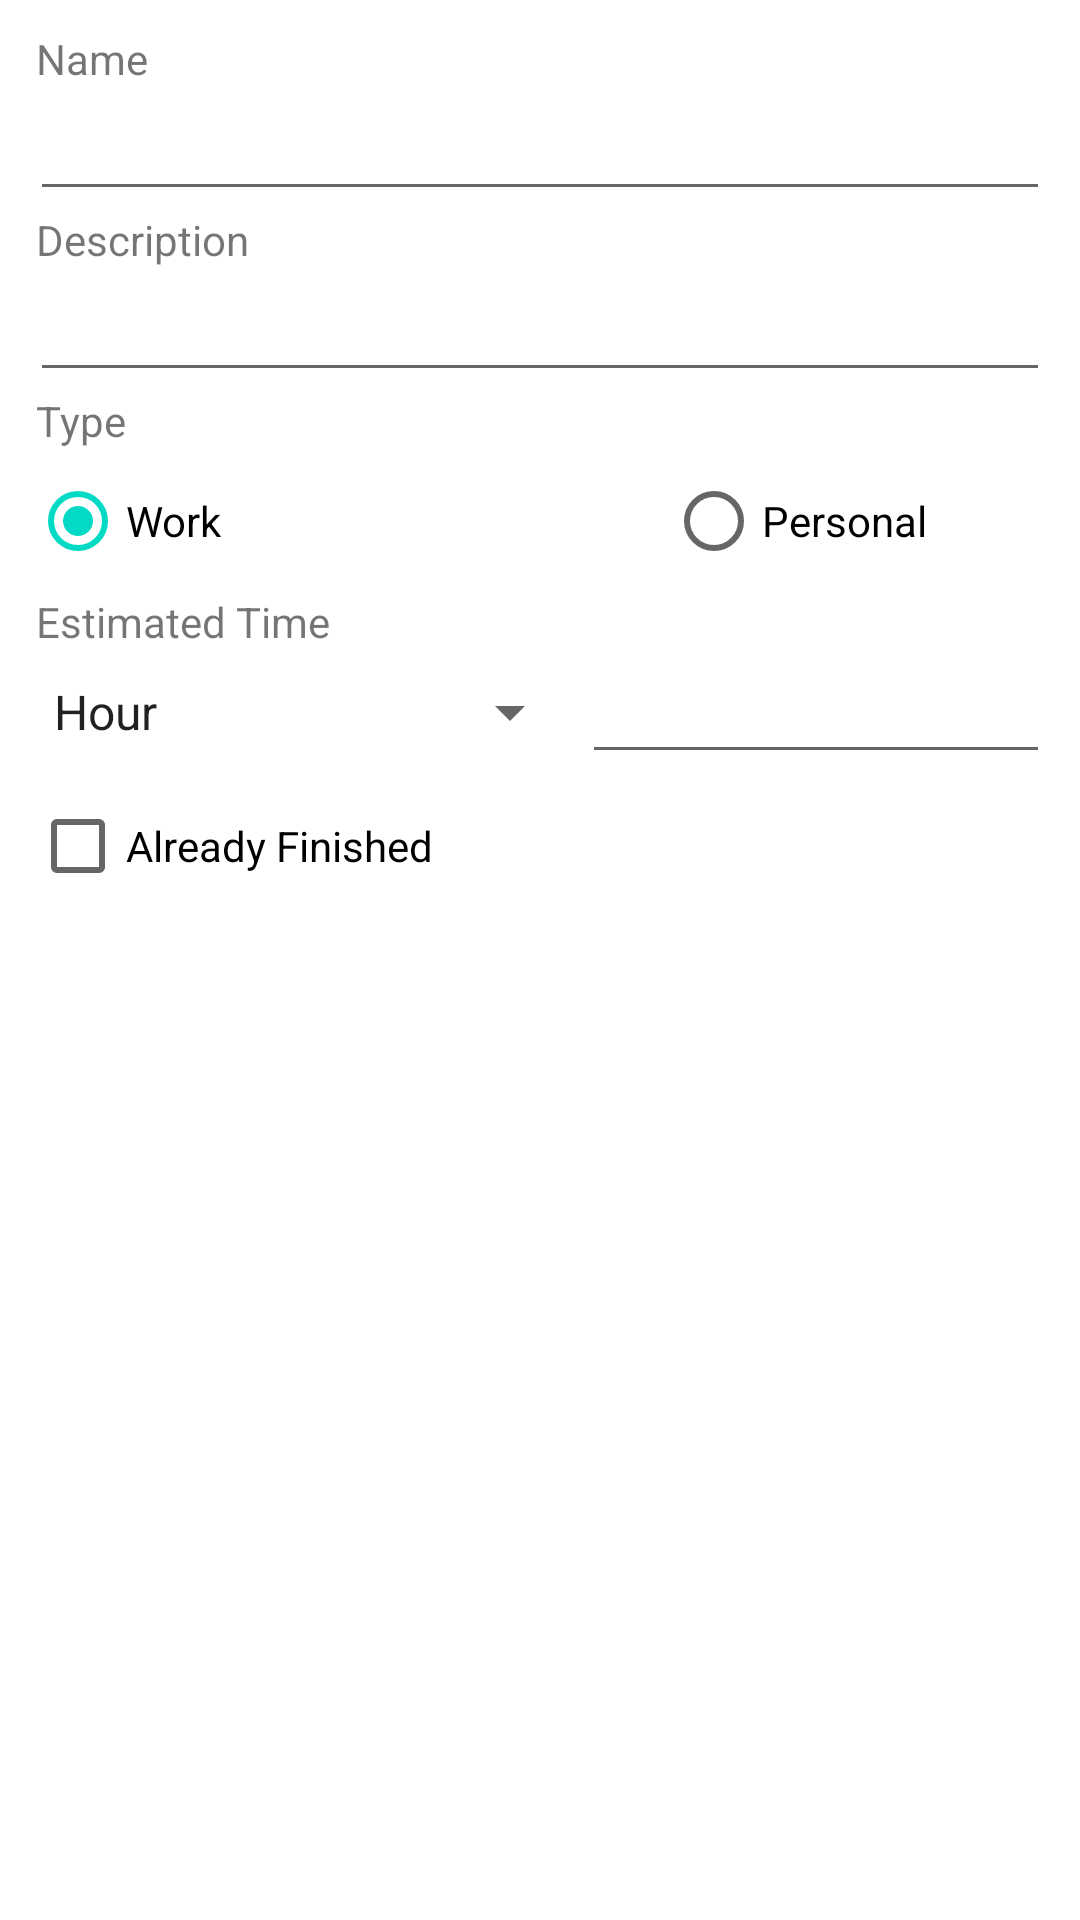

Write the Android layout XML for this screen, with the resource values it uses.
<!-- AndroidManifest.xml: application theme Theme.ControleDeProjeto -->
<!-- res/layout/activity_create_project.xml -->
<?xml version="1.0" encoding="utf-8"?>
<LinearLayout xmlns:android="http://schemas.android.com/apk/res/android"
    xmlns:app="http://schemas.android.com/apk/res-auto"
    xmlns:tools="http://schemas.android.com/tools"
    android:layout_width="match_parent"
    android:layout_height="match_parent"
    android:orientation="vertical"
    tools:context=".view.CreateProjectActivity">

    <LinearLayout
        android:layout_width="match_parent"
        android:layout_height="wrap_content"
        android:layout_marginStart="10dp"
        android:layout_marginTop="10dp"
        android:layout_marginEnd="10dp"
        android:orientation="vertical">

        <TextView
            android:id="@+id/textView4"
            android:layout_width="match_parent"
            android:layout_height="wrap_content"
            android:layout_marginStart="2dp"
            android:layout_weight="1"
            android:text="@string/name_hint" />

        <EditText
            android:id="@+id/nameInput"
            android:layout_width="match_parent"
            android:layout_height="wrap_content"
            android:layout_weight="1"
            android:contentDescription="@string/name_input_description"
            android:ems="10"
            android:inputType="textPersonName" />

        <TextView
            android:id="@+id/textView5"
            android:layout_width="match_parent"
            android:layout_height="wrap_content"
            android:layout_marginStart="2dp"
            android:layout_weight="1"
            android:text="@string/description_label" />

        <EditText
            android:id="@+id/descriptionInput"
            android:layout_width="match_parent"
            android:layout_height="wrap_content"
            android:layout_weight="1"
            android:contentDescription="@string/description_input_description"
            android:ems="10"
            android:gravity="start|top"
            android:inputType="textMultiLine" />

        <TextView
            android:id="@+id/textView6"
            android:layout_width="match_parent"
            android:layout_height="wrap_content"
            android:layout_marginStart="2dp"
            android:layout_weight="1"
            android:text="@string/type_project_label" />

        <RadioGroup
            android:id="@+id/typeRadionBtn"
            android:layout_width="match_parent"
            android:layout_height="match_parent"
            android:layout_weight="1"
            android:orientation="horizontal">

            <RadioButton
                android:id="@+id/opt_work"
                android:layout_width="212dp"
                android:layout_height="wrap_content"
                android:checked="true"
                android:text="@string/option_work_radiobtn_label" />

            <RadioButton
                android:id="@+id/opt_personal"
                android:layout_width="178dp"
                android:layout_height="wrap_content"
                android:checked="false"
                android:text="@string/option_personal_radiobtn_label" />

        </RadioGroup>

        <TextView
            android:id="@+id/textView7"
            android:layout_width="match_parent"
            android:layout_height="wrap_content"
            android:layout_marginStart="2dp"
            android:layout_weight="1"
            android:text="@string/time_label" />

        <LinearLayout
            android:layout_width="match_parent"
            android:layout_height="match_parent"
            android:layout_weight="1"
            android:orientation="horizontal">

            <Spinner
                android:id="@+id/optTimeSpin"
                android:layout_width="238dp"
                android:layout_height="match_parent"
                android:layout_weight="1"
                android:contentDescription="@string/time_option_description"
                android:entries="@array/time_options" />

            <EditText
                android:id="@+id/durationTimeInput"
                android:layout_width="wrap_content"
                android:layout_height="wrap_content"
                android:layout_weight="1"
                android:contentDescription="@string/duration_time_description"
                android:ems="10"
                android:inputType="numberSigned" />

        </LinearLayout>

        <CheckBox
            android:id="@+id/alreadyCheckbox"
            android:layout_width="match_parent"
            android:layout_height="wrap_content"
            android:layout_weight="1"
            android:text="@string/already_started_label" />

    </LinearLayout>
</LinearLayout>
<!-- resources referenced by this layout -->
<resources>
  <string-array name="time_options">
          <item>@string/hour</item>
          <item>@string/day</item>
          <item>@string/month</item>
          <item>@string/year</item>
      </string-array>
  <string name="already_started_label">Already Finished</string>
  <string name="description_input_description">Enter a description for the project</string>
  <string name="description_label">Description</string>
  <string name="duration_time_description">Enter the project duration</string>
  <string name="name_hint">Name</string>
  <string name="name_input_description">Enter the project name</string>
  <string name="option_personal_radiobtn_label">Personal</string>
  <string name="option_work_radiobtn_label">Work</string>
  <string name="time_label">Estimated Time</string>
  <string name="time_option_description">Time option</string>
  <string name="type_project_label">Type</string>
  <style name="Theme.ControleDeProjeto" parent="Theme.MaterialComponents.DayNight.DarkActionBar">
          
          <item name="colorPrimary">@color/purple_500</item>
          <item name="colorPrimaryVariant">@color/purple_700</item>
          <item name="colorOnPrimary">@color/white</item>
          
          <item name="colorSecondary">@color/teal_200</item>
          <item name="colorSecondaryVariant">@color/teal_700</item>
          <item name="colorOnSecondary">@color/black</item>
          
          <item name="android:statusBarColor" tools:targetApi="21">?attr/colorPrimaryVariant</item>
          
      </style>
  <string name="hour">Hour</string>
  <string name="day">Day</string>
  <string name="month">Month</string>
  <string name="year">Year</string>
  <color name="purple_500">#FF6200EE</color>
  <color name="purple_700">#FF3700B3</color>
  <color name="white">#FFFFFFFF</color>
  <color name="teal_200">#FF03DAC5</color>
  <color name="teal_700">#FF018786</color>
  <color name="black">#FF000000</color>
</resources>
